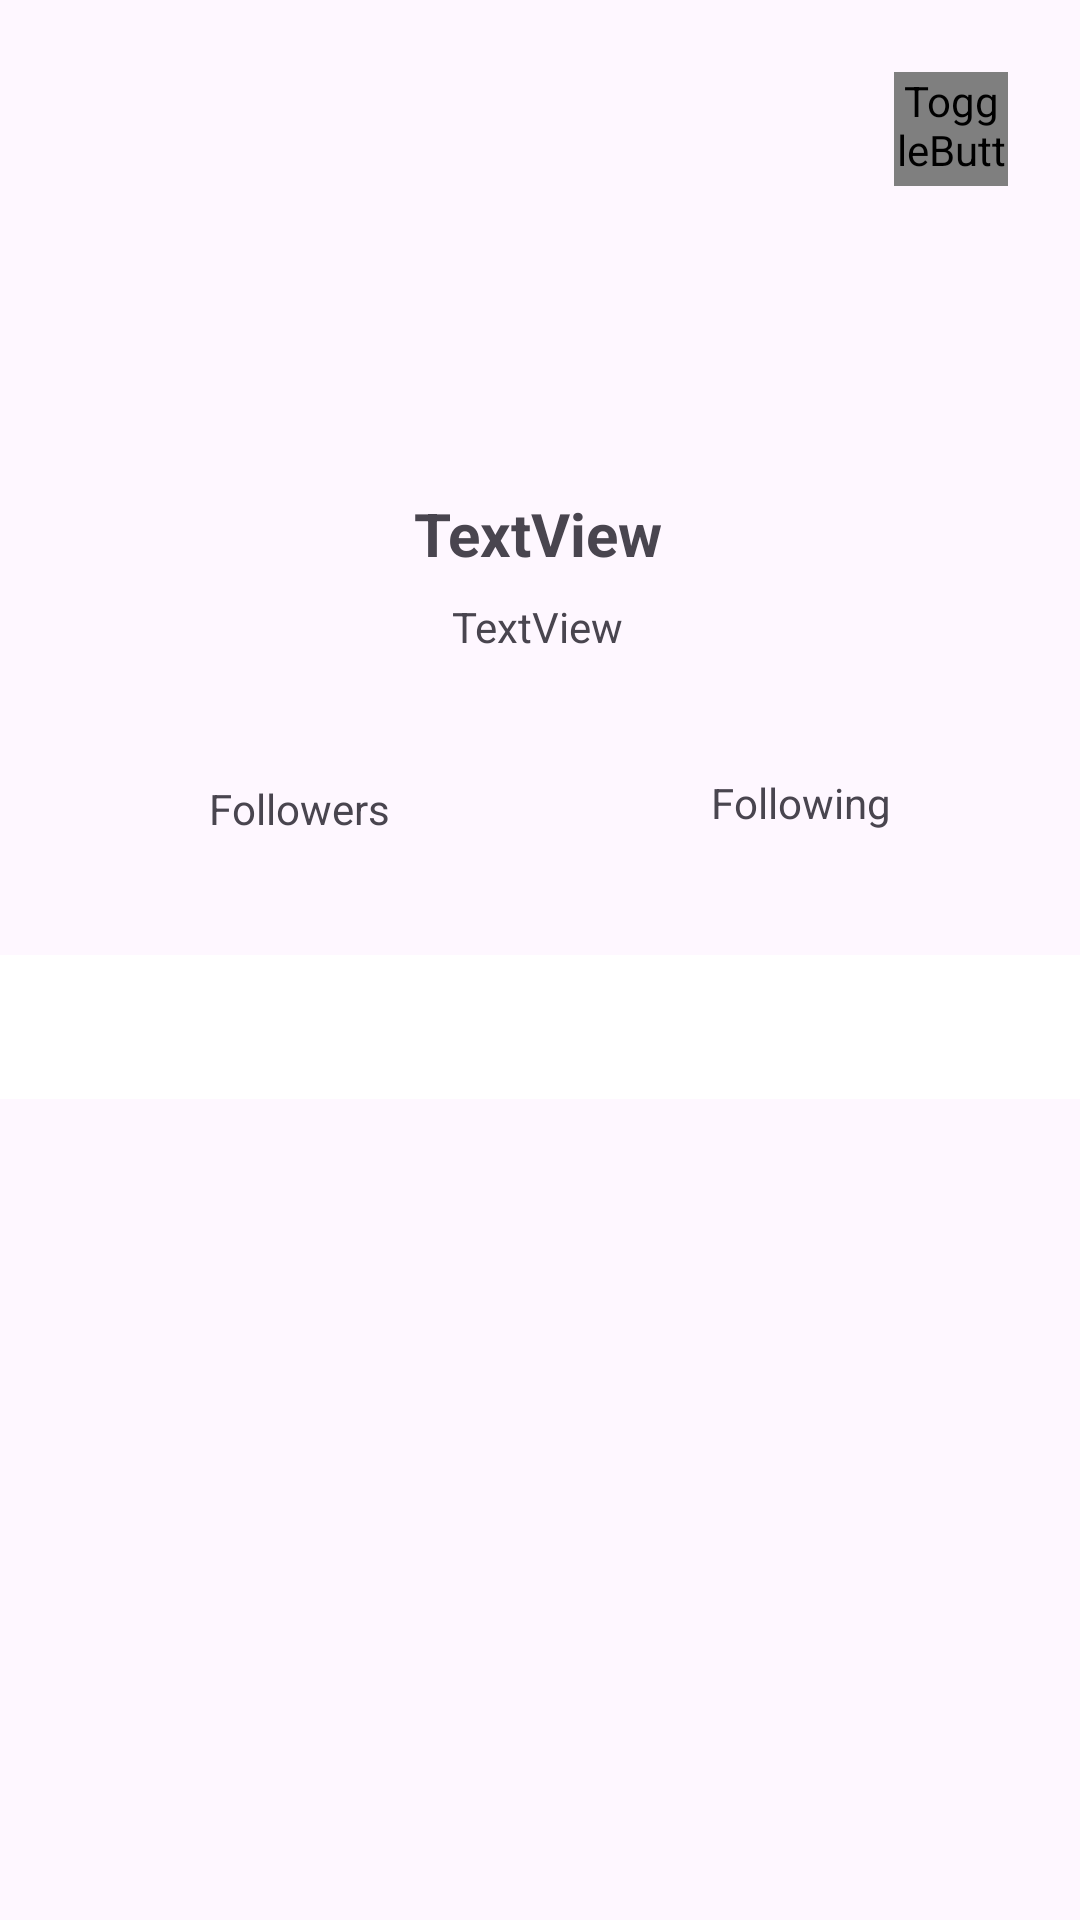

Write the Android layout XML for this screen, with the resource values it uses.
<!-- AndroidManifest.xml: application theme Theme.GithubSearchApp -->
<!-- res/layout/activity_detail_user.xml -->
<?xml version="1.0" encoding="utf-8"?>
<androidx.constraintlayout.widget.ConstraintLayout xmlns:android="http://schemas.android.com/apk/res/android"
    xmlns:app="http://schemas.android.com/apk/res-auto"
    xmlns:tools="http://schemas.android.com/tools"
    android:layout_width="match_parent"
    android:layout_height="match_parent"
    tools:context=".UI.Detail.DetailUserActivity">

    <ImageView
        android:id="@+id/iv_detailuser"
        android:layout_width="132dp"
        android:layout_height="133dp"
        app:layout_constraintBottom_toBottomOf="parent"
        app:layout_constraintEnd_toEndOf="parent"
        app:layout_constraintHorizontal_bias="0.498"
        app:layout_constraintStart_toStartOf="parent"
        app:layout_constraintTop_toTopOf="parent"
        app:layout_constraintVertical_bias="0.044"
        tools:srcCompat="@tools:sample/avatars" />

    <TextView
        android:id="@+id/tv_name"
        android:layout_width="wrap_content"
        android:layout_height="wrap_content"
        android:text="TextView"
        android:textStyle="bold"
        android:textSize="20dp"
        app:layout_constraintBottom_toBottomOf="parent"
        app:layout_constraintEnd_toEndOf="parent"
        app:layout_constraintHorizontal_bias="0.498"
        app:layout_constraintStart_toStartOf="parent"
        app:layout_constraintTop_toBottomOf="@+id/iv_detailuser"
        app:layout_constraintVertical_bias="0.02" />

    <TextView
        android:id="@+id/tv_username"
        android:layout_width="wrap_content"
        android:layout_height="wrap_content"
        android:layout_marginTop="8dp"
        android:text="TextView"
        app:layout_constraintBottom_toBottomOf="parent"
        app:layout_constraintEnd_toEndOf="@+id/tv_name"
        app:layout_constraintHorizontal_bias="0.481"
        app:layout_constraintStart_toStartOf="@+id/tv_name"
        app:layout_constraintTop_toBottomOf="@+id/tv_name"
        app:layout_constraintVertical_bias="0.0" />

    <TextView
        android:id="@+id/tv_following"
        android:layout_width="wrap_content"
        android:layout_height="wrap_content"
        android:textColor="@color/black"
        android:textSize="20sp"
        android:textStyle="bold"
        app:layout_constraintBottom_toTopOf="@+id/tabs"
        app:layout_constraintEnd_toEndOf="parent"
        app:layout_constraintHorizontal_bias="0.742"
        app:layout_constraintStart_toStartOf="parent"
        app:layout_constraintTop_toBottomOf="@+id/tv_username"
        app:layout_constraintVertical_bias="0.175"
        tools:text="9" />

    <TextView
        android:id="@+id/tv_followers"
        android:layout_width="wrap_content"
        android:layout_height="wrap_content"
        android:textColor="@color/black"
        android:textSize="20sp"
        android:textStyle="bold"
        app:layout_constraintBottom_toTopOf="@+id/tabs"
        app:layout_constraintEnd_toEndOf="parent"
        app:layout_constraintHorizontal_bias="0.277"
        app:layout_constraintStart_toStartOf="parent"
        app:layout_constraintTop_toBottomOf="@+id/tv_username"
        app:layout_constraintVertical_bias="0.189"
        tools:text="9" />

    <com.google.android.material.tabs.TabLayout
        android:id="@+id/tabs"
        android:layout_width="match_parent"
        android:layout_height="wrap_content"
        android:layout_marginTop="100dp"
        android:background="@color/white"
        app:layout_constraintEnd_toEndOf="parent"
        app:layout_constraintStart_toStartOf="parent"
        app:layout_constraintTop_toBottomOf="@+id/tv_username"
        app:tabTextColor="@color/black" />

    <androidx.viewpager.widget.ViewPager
        android:id="@+id/viewPager"
        android:layout_width="0dp"
        android:layout_height="0dp"
        app:layout_constraintBottom_toBottomOf="parent"
        app:layout_constraintEnd_toEndOf="parent"
        app:layout_constraintStart_toStartOf="parent"
        app:layout_constraintTop_toBottomOf="@+id/tabs" >
    </androidx.viewpager.widget.ViewPager>

    <TextView
        android:id="@+id/textView"
        android:layout_width="wrap_content"
        android:layout_height="wrap_content"
        android:text="Following"
        app:layout_constraintBottom_toTopOf="@+id/tabs"
        app:layout_constraintEnd_toEndOf="@+id/tv_following"
        app:layout_constraintHorizontal_bias="0.489"
        app:layout_constraintStart_toStartOf="@+id/tv_following"
        app:layout_constraintTop_toBottomOf="@+id/tv_following"
        app:layout_constraintVertical_bias="0.0" />

    <TextView
        android:id="@+id/textView2"
        android:layout_width="wrap_content"
        android:layout_height="wrap_content"
        android:text="Followers"
        app:layout_constraintBottom_toTopOf="@+id/tabs"
        app:layout_constraintEnd_toEndOf="@+id/tv_followers"
        app:layout_constraintHorizontal_bias="0.52"
        app:layout_constraintStart_toStartOf="@+id/tv_followers"
        app:layout_constraintTop_toBottomOf="@+id/tv_followers"
        app:layout_constraintVertical_bias="0.024" />

    <ToggleButton
        android:id="@+id/fav_toggle"
        android:layout_width="38dp"
        android:layout_height="38dp"
        android:layout_marginTop="24dp"
        android:layout_marginEnd="24dp"
        android:background="@drawable/favorite_toggle"
        android:text="ToggleButton"
        android:textOff=""
        android:textOn=""
        android:focusable="false"
        android:focusableInTouchMode="false"
        app:layout_constraintEnd_toEndOf="parent"
        app:layout_constraintTop_toTopOf="parent" />

</androidx.constraintlayout.widget.ConstraintLayout>
<!-- resources referenced by this layout -->
<resources>
  <style name="Theme.GithubSearchApp" parent="Base.Theme.GithubSearchApp" />
  <style name="Base.Theme.GithubSearchApp" parent="Theme.Material3.DayNight.NoActionBar">
          
          
          <item name="colorPrimaryDark">@color/blue</item>
          <item name="android:textColorPrimary">@color/blue</item>
      </style>
  <!-- not gathered from this repository: default colours our renderer supplied (Android Studio template values) -->
  <color name="black">#FF000000</color>
  <color name="white">#FFFFFFFF</color>
</resources>
